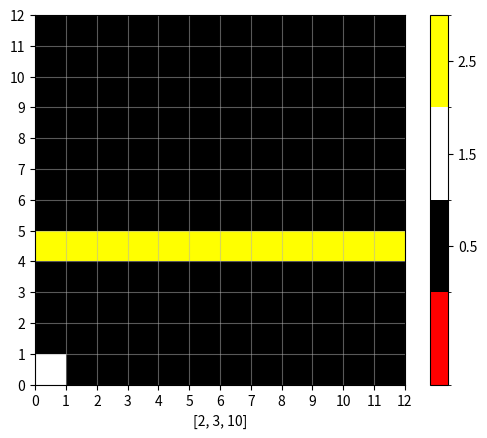

This chart was generated by the following Python code: (Note: this script raises an exception after producing the figure.)
import numpy as np
from matplotlib.colors import ListedColormap, BoundaryNorm
import matplotlib.pyplot as plt


def board_colors():
    custom_cmap = ListedColormap(['red', 'black', 'white', 'yellow'])
    bounds = [-1, 0, 1, 2, 3]
    norm = BoundaryNorm(bounds, custom_cmap.N)
    return custom_cmap, norm

#execute on import and main
cmap, norm = board_colors()

def show_board(board, cmap=cmap, norm=norm):
    """
    board shape is (144,)
    """
    fig, ax = plt.subplots()
    plt.pcolormesh(board.reshape(12,12), cmap=cmap, norm=norm)

    major_ticks = np.arange(0, 13, 1)
    ax.set_xticks(major_ticks)
    ax.set_yticks(major_ticks)
    ax.grid(alpha=0.5)

    plt.xlabel([2,3,10])

    ax.set_aspect('equal')
    cbar = plt.colorbar(ticks=[0.5, 1.5, 2.5])
    cbar.set_ticklabels(['Opponent', 'Empty', 'Player', 'Possible'])
    
    plt.show()




#Only execute if main
if __name__ == '__main__':


    board = np.zeros((12,12))
    board[4] = 2
    board[0,0] = 1
    board = board.flatten()
    show_board(board, cmap, norm)